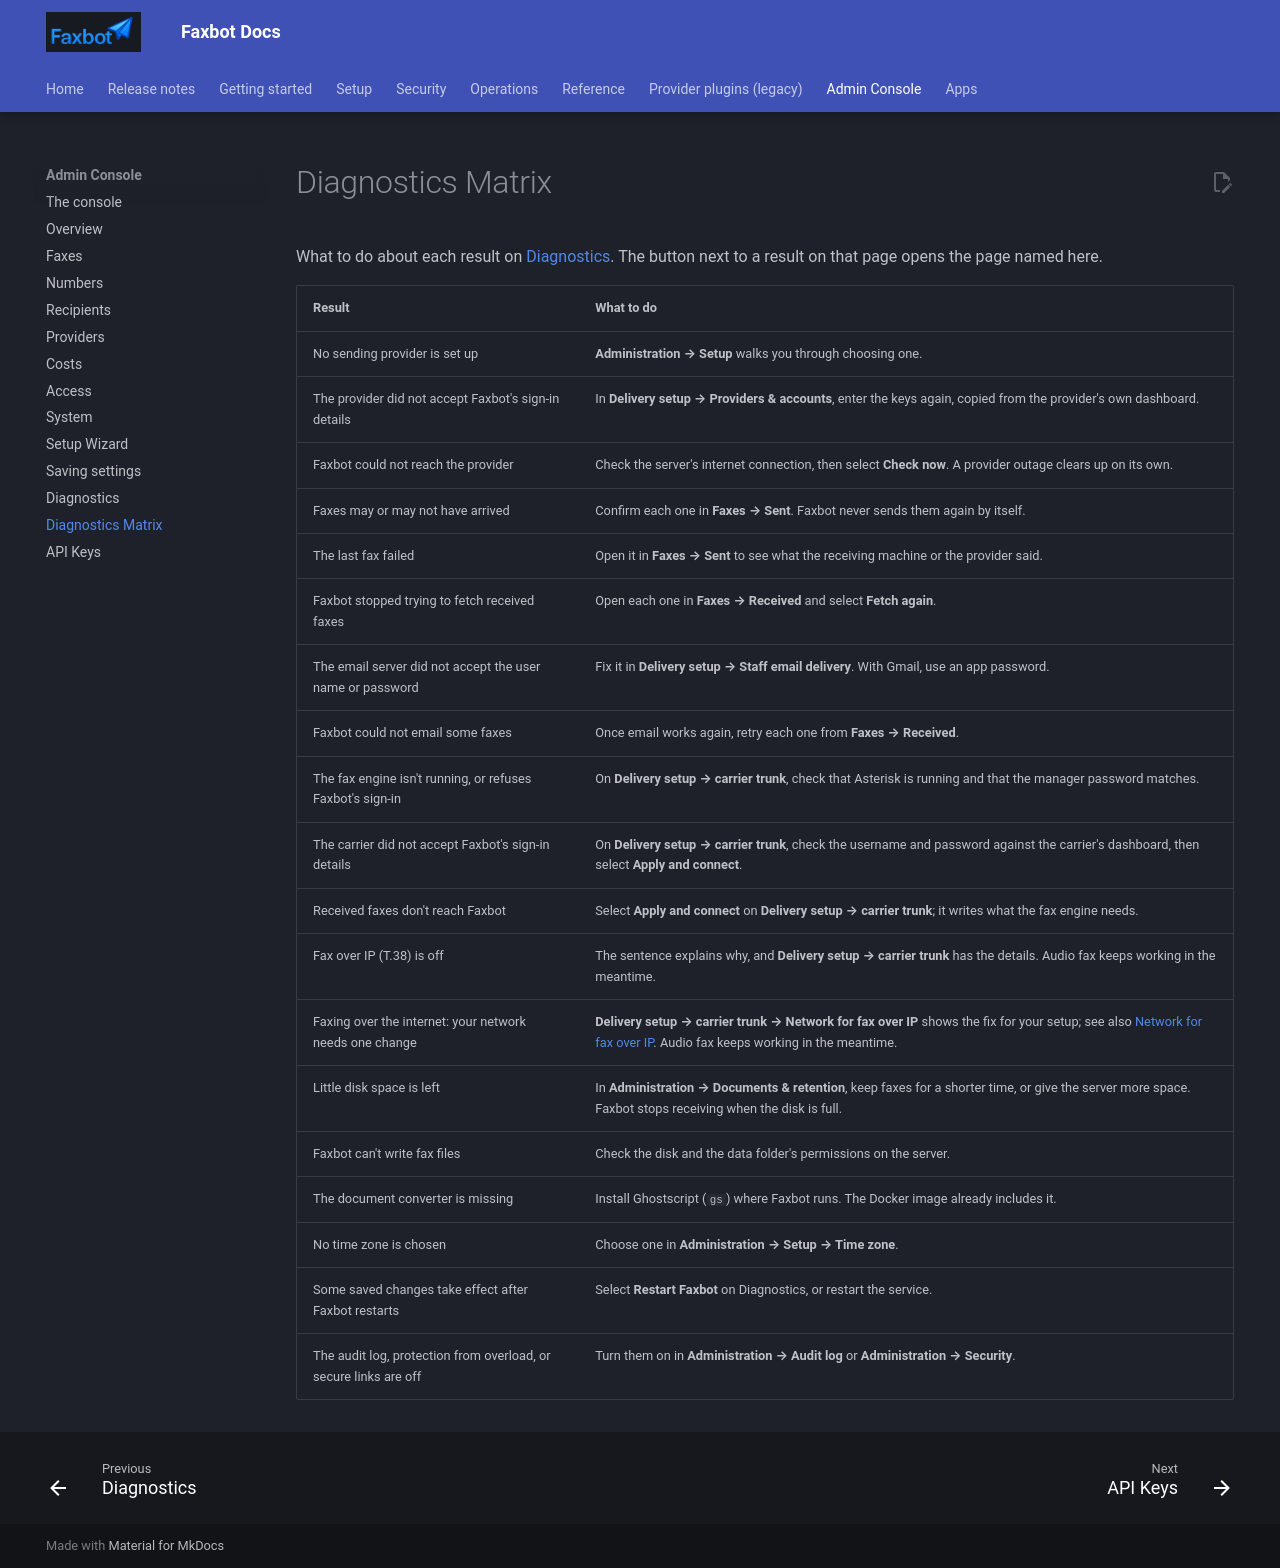

repository: DMontgomery40/Faxbot · page: 6e5fe2df361497fbba0811b572b100290fdebfe0/admin-console/diagnostics-matrix/index.html · generator: mkdocs

# Diagnostics Matrix

What to do about each result on [Diagnostics](diagnostics.md). The button next to a result on that page opens the page named here.

| Result | What to do |
| --- | --- |
| No sending provider is set up | **Administration → Setup** walks you through choosing one. |
| The provider did not accept Faxbot's sign-in details | In **Delivery setup → Providers & accounts**, enter the keys again, copied from the provider's own dashboard. |
| Faxbot could not reach the provider | Check the server's internet connection, then select **Check now**. A provider outage clears up on its own. |
| Faxes may or may not have arrived | Confirm each one in **Faxes → Sent**. Faxbot never sends them again by itself. |
| The last fax failed | Open it in **Faxes → Sent** to see what the receiving machine or the provider said. |
| Faxbot stopped trying to fetch received faxes | Open each one in **Faxes → Received** and select **Fetch again**. |
| The email server did not accept the user name or password | Fix it in **Delivery setup → Staff email delivery**. With Gmail, use an app password. |
| Faxbot could not email some faxes | Once email works again, retry each one from **Faxes → Received**. |
| The fax engine isn't running, or refuses Faxbot's sign-in | On **Delivery setup → carrier trunk**, check that Asterisk is running and that the manager password matches. |
| The carrier did not accept Faxbot's sign-in details | On **Delivery setup → carrier trunk**, check the username and password against the carrier's dashboard, then select **Apply and connect**. |
| Received faxes don't reach Faxbot | Select **Apply and connect** on **Delivery setup → carrier trunk**; it writes what the fax engine needs. |
| Fax over IP (T.38) is off | The sentence explains why, and **Delivery setup → carrier trunk** has the details. Audio fax keeps working in the meantime. |
| Faxing over the internet: your network needs one change | **Delivery setup → carrier trunk → Network for fax over IP** shows the fix for your setup; see also [Network for fax over IP](../setup/network.md). Audio fax keeps working in the meantime. |
| Little disk space is left | In **Administration → Documents & retention**, keep faxes for a shorter time, or give the server more space. Faxbot stops receiving when the disk is full. |
| Faxbot can't write fax files | Check the disk and the data folder's permissions on the server. |
| The document converter is missing | Install Ghostscript (`gs`) where Faxbot runs. The Docker image already includes it. |
| No time zone is chosen | Choose one in **Administration → Setup → Time zone**. |
| Some saved changes take effect after Faxbot restarts | Select **Restart Faxbot** on Diagnostics, or restart the service. |
| The audit log, protection from overload, or secure links are off | Turn them on in **Administration → Audit log** or **Administration → Security**. |
